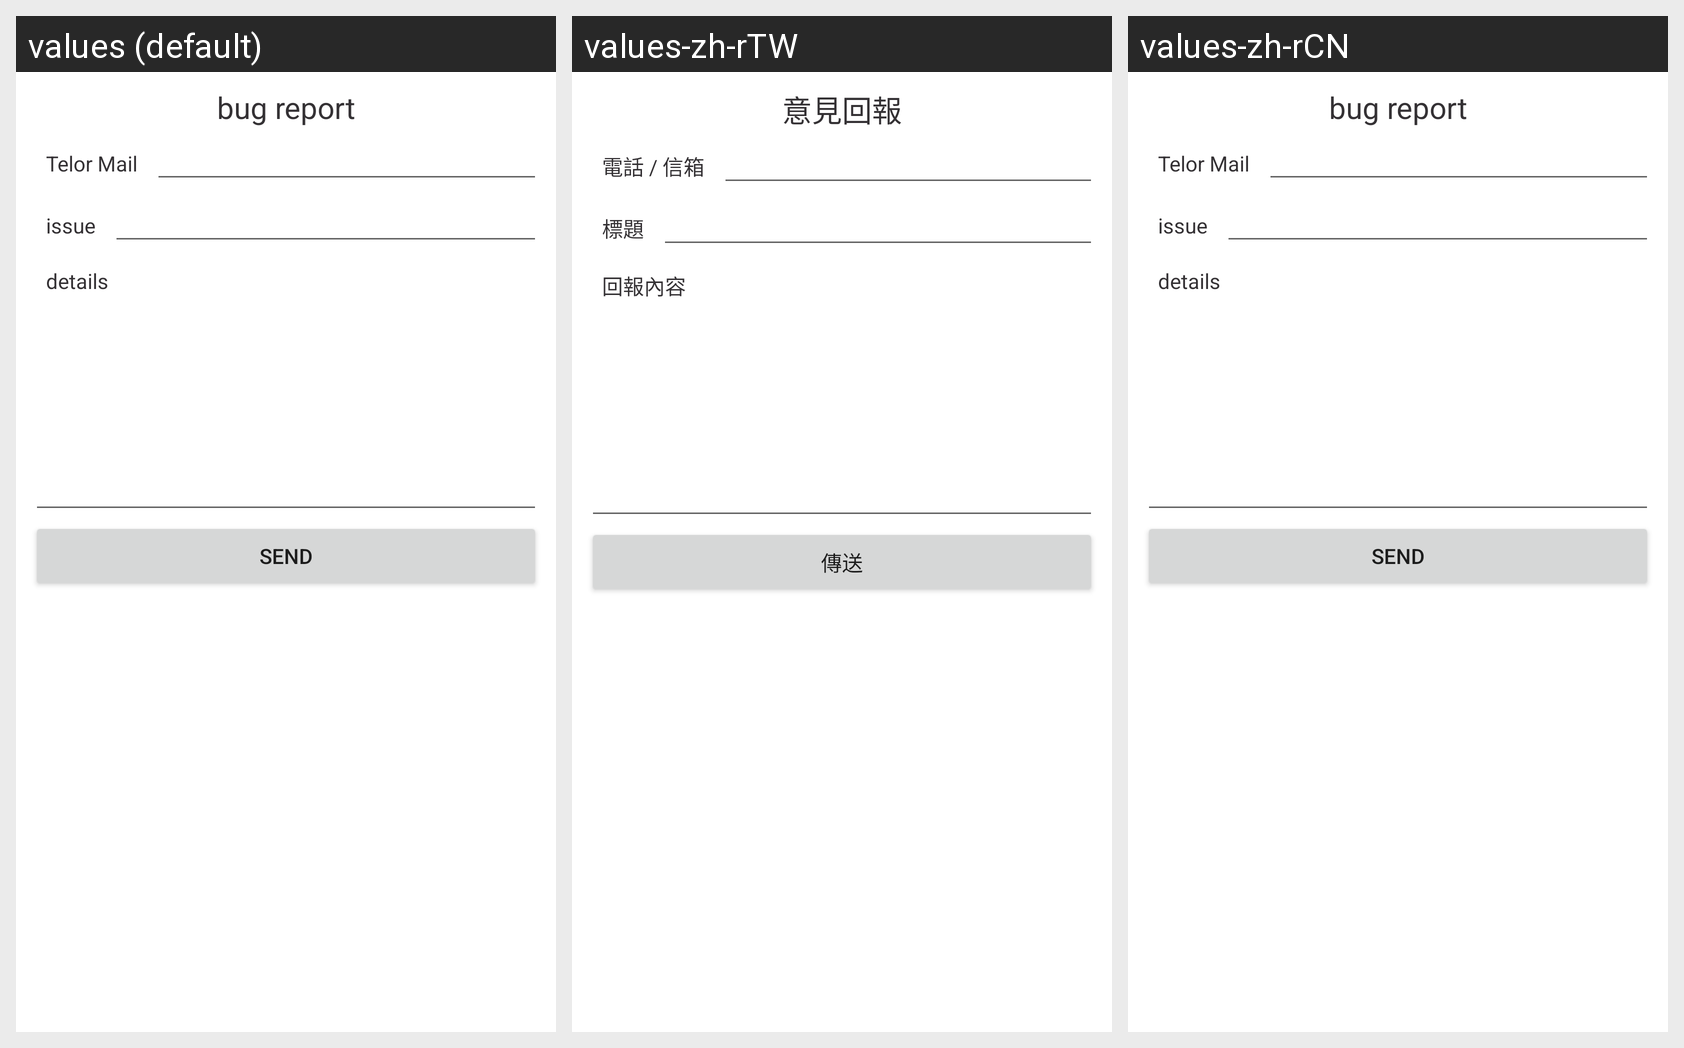

The same Android screen rendered under several of its app's locales, left to right. List the strings drawn on it with the default value and each locale's translation.
Android screen res/layout/feedback_dialogfragment.xml rendered under 3 locales, left to right: values (default), values-zh-rTW, values-zh-rCN. Device: Nexus 5 (rendered at 1080×1920; each locale shown at half size, 540×960, under a caption strip naming it); theme Theme.MaterialComponents.DayNight.NoActionBar.
Strings drawn on this screen, with the default value and each locale's value (text and hints the layout hard-codes, and strings that could not be matched under every locale, appear in the picture but are not listed):

QUESTION_RETURN
  values: bug report
  values-zh-rTW: 意見回報
  values-zh-rCN: bug report  [not translated; the default value is used]

TEL_MAIL
  values: Telor Mail
  values-zh-rTW: 電話 / 信箱
  values-zh-rCN: Telor Mail  [not translated; the default value is used]

FEEDBACK_TITLE
  values: issue
  values-zh-rTW: 標題
  values-zh-rCN: issue  [not translated; the default value is used]

DETAIL
  values: details
  values-zh-rTW: 回報內容
  values-zh-rCN: details  [not translated; the default value is used]

SEND
  values: send
  values-zh-rTW: 傳送
  values-zh-rCN: send  [not translated; the default value is used]
